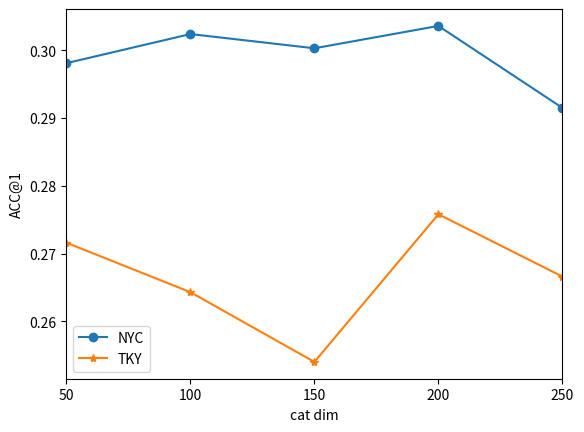

The matplotlib source for this figure:
import matplotlib.pyplot as plt

def draw1():
     x = [1, 5, 10, 20]
     y = [[0.2816, 0.56, 0.6563, 0.7254],
          [0.2779, 0.5806, 0.6788, 0.7497],
          [0.3036, 0.5906, 0.6948, 0.7544]]
     y = [[0.262, 0.4807, 0.5562, 0.6263],
          [0.2585, 0.4971, 0.582, 0.6512],
          [0.2758, 0.5121, 0.5938, 0.6623]]
     name = ['GUGEN/RNN', 'GUGEN/LSTM', 'GUGEN/GRU']

     plt.plot(x, y[0], label=name[0], linestyle='-', marker='o')
     plt.plot(x, y[1], label=name[1], linestyle='--', marker='s')
     plt.plot(x, y[2], label=name[2], linestyle=':', marker='^')

     # 设置图表标题和轴标签
     plt.xlabel("K")
     plt.ylabel("ACC@K")
     plt.title("Foursquare-TKY")

     plt.xlim(1, 20)
     # 设置 x 轴刻度
     plt.xticks([1, 5, 10, 15,20])

     # 添加图例
     plt.legend()

     # 显示图表
     plt.show()


def draw2():
     x = [1, 5, 10, 20]
     y = [[0.2482, 0.5725, 0.6793, 0.7395],
          [0.286, 0.5873, 0.6935, 0.763],
          [0.3036, 0.5906, 0.6948, 0.7544],
          [0.2905, 0.5743, 0.6618, 0.725],
          [0.2739, 0.5425, 0.6393, 0.6987]]
     y = [[0.2709,0.5074,0.5921,0.658],
          [0.2705,0.5065,0.5939,0.6612],
          [0.2758,0.5121,0.5938,0.6623],
          [0.2662,0.5042,0.5899,0.654],
          [0.2696,0.5067,0.5936,0.6619]]

     name = ['32', '64', '128', '256', '512']

     plt.plot(x, y[0], label=name[0], linestyle='-', marker='o')
     plt.plot(x, y[1], label=name[1], linestyle='--', marker='s')
     plt.plot(x, y[2], label=name[2], linestyle=':', marker='^')
     plt.plot(x, y[3], label=name[3], linestyle='-', marker='*')
     plt.plot(x, y[4], label=name[4], linestyle='-', marker='v')

     # 设置图表标题和轴标签
     plt.xlabel("K")
     plt.ylabel("ACC@K")
     plt.title("Foursquare-TKY")

     plt.xlim(1, 20)
     # 设置 x 轴刻度
     plt.xticks([1, 5, 10, 15, 20])

     # 添加图例
     plt.legend()

     # 显示图表
     plt.show()

def draw3():
     x = [1, 5, 10, 20]
     y = [[0.2934,0.5804,0.6701,0.7264],
          [0.2902,0.5743,0.6834,0.748],
          [0.3036,0.5906,0.6948,0.7544],
          [0.2915,0.5915,0.6882,0.7507],
          [0.2965,0.599,0.6971,0.7575]]
     y = [[0.2384,0.4629,0.543,0.6088],
          [0.2534,0.4884,0.5731,0.6424],
          [0.2758,0.5121,0.5938,0.6623],
          [0.2518,0.4806,0.5666,0.636],
          [0.2595,0.5083,0.5899,0.6562]]
     name = ['50', '100', '150', '200', '250']

     x = [50, 100, 150, 200, 250]
     y = [0.2934, 0.2902, 0.3036, 0.2915, 0.2965]
     y2 = [0.2384, 0.2534, 0.2758, 0.2518, 0.2595]
     # plt.plot(x, y[0], label=name[0], linestyle='-', marker='o')
     # plt.plot(x, y[1], label=name[1], linestyle='--', marker='s')
     # plt.plot(x, y[2], label=name[2], linestyle=':', marker='^')
     # plt.plot(x, y[3], label=name[3], linestyle='-', marker='*')
     # plt.plot(x, y[4], label=name[4], linestyle='-', marker='v')

     plt.plot(x, y, label='NYC', linestyle='-', marker='o')
     plt.plot(x, y2, label='TKY', linestyle='-', marker='*')
     # 设置图表标题和轴标签
     plt.xlabel("user dim")
     plt.ylabel("ACC@1")
     # plt.title("Foursquare-TKY")

     plt.xlim(50, 250)
     # 设置 x 轴刻度
     plt.xticks([50, 100, 150, 200, 250])

     # 添加图例
     plt.legend()

     # 显示图表
     plt.show()

def draw4():
     x = [1, 5, 10, 20]
     y_nyc = [[0.2866,0.5844,0.6916,0.7489],
          [0.3036,0.5906,0.6948,0.7544],
          [0.2863,0.5856,0.6849,0.7474],
          [0.285,0.579,0.6874,0.7472],
          [0.2979,0.5842,0.6901,0.7491]]
     y_tky = [[0.2585, 0.5019, 0.5881, 0.6536],
           [0.2758, 0.5121, 0.5938, 0.6623],
           [0.2683, 0.5064, 0.589, 0.6592],
           [0.2729, 0.5107, 0.5926, 0.6619],
           [0.2749, 0.5049, 0.5906, 0.6603]]
     x = [50, 100, 150, 200, 250]
     y = [0.2866, 0.3036, 0.2863, 0.285, 0.2979]
     y2 = [0.2585,0.2758,0.2683,0.2729,0.2749]
     name = []

     # plt.plot(x, y[0], label=name[0], linestyle='-', marker='o')
     # plt.plot(x, y[1], label=name[1], linestyle='--', marker='s')
     # plt.plot(x, y[2], label=name[2], linestyle=':', marker='^')
     # plt.plot(x, y[3], label=name[3], linestyle='-', marker='*')
     # plt.plot(x, y[4], label=name[4], linestyle='-', marker='v')

     plt.plot(x, y, label='NYC', linestyle='-', marker='o')
     plt.plot(x, y2, label='TKY', linestyle='-', marker='*')
     # 设置图表标题和轴标签
     plt.xlabel("POI dim")
     plt.ylabel("ACC@1")

     plt.xlim(50, 250)
     # 设置 x 轴刻度
     plt.xticks([50, 100, 150, 200, 250])

     # 添加图例
     plt.legend()

     # 显示图表
     plt.show()


def draw5():
     x = [1, 5, 10, 20]
     y = [[0.2981,0.5957,0.6886,0.7517],
          [0.3024,0.5904,0.6928,0.7526],
          [0.3003,0.5883,0.6817,0.7464],
          [0.3036,0.5906,0.6948,0.7544],
          [0.2915,0.5777,0.6777,0.7459]]
     y = [[0.2716,0.5119,0.6047,0.6587],
          [0.2643,0.5084,0.5908,0.6616],
          [0.254,0.492,0.5751,0.6485],
          [0.2758,0.5121,0.5938,0.6623],
          [0.2666,0.4988,0.5794,0.652]]
     name = ['50', '100', '150', '200', '250']
     x = [50, 100, 150, 200, 250]
     y = [0.2981, 0.3024, 0.3003, 0.3036, 0.2915]
     y2 = [0.2716, 0.2643, 0.254, 0.2758, 0.2666]

     # plt.plot(x, y[0], label=name[0], linestyle='-', marker='o')
     # plt.plot(x, y[1], label=name[1], linestyle='--', marker='s')
     # plt.plot(x, y[2], label=name[2], linestyle=':', marker='^')
     # plt.plot(x, y[3], label=name[3], linestyle='-', marker='*')
     # plt.plot(x, y[4], label=name[4], linestyle='-', marker='v')
     plt.plot(x, y, label='NYC', linestyle='-', marker='o')
     plt.plot(x, y2, label='TKY', linestyle='-', marker='*')

     # 设置图表标题和轴标签
     plt.xlabel("cat dim")
     plt.ylabel("ACC@1")

     plt.xlim(50, 250)
     # 设置 x 轴刻度
     plt.xticks([50, 100, 150, 200, 250])
     # 添加图例
     plt.legend()
     # plt.legend(loc='upper right')
     # 显示图表
     plt.show()

draw5()
